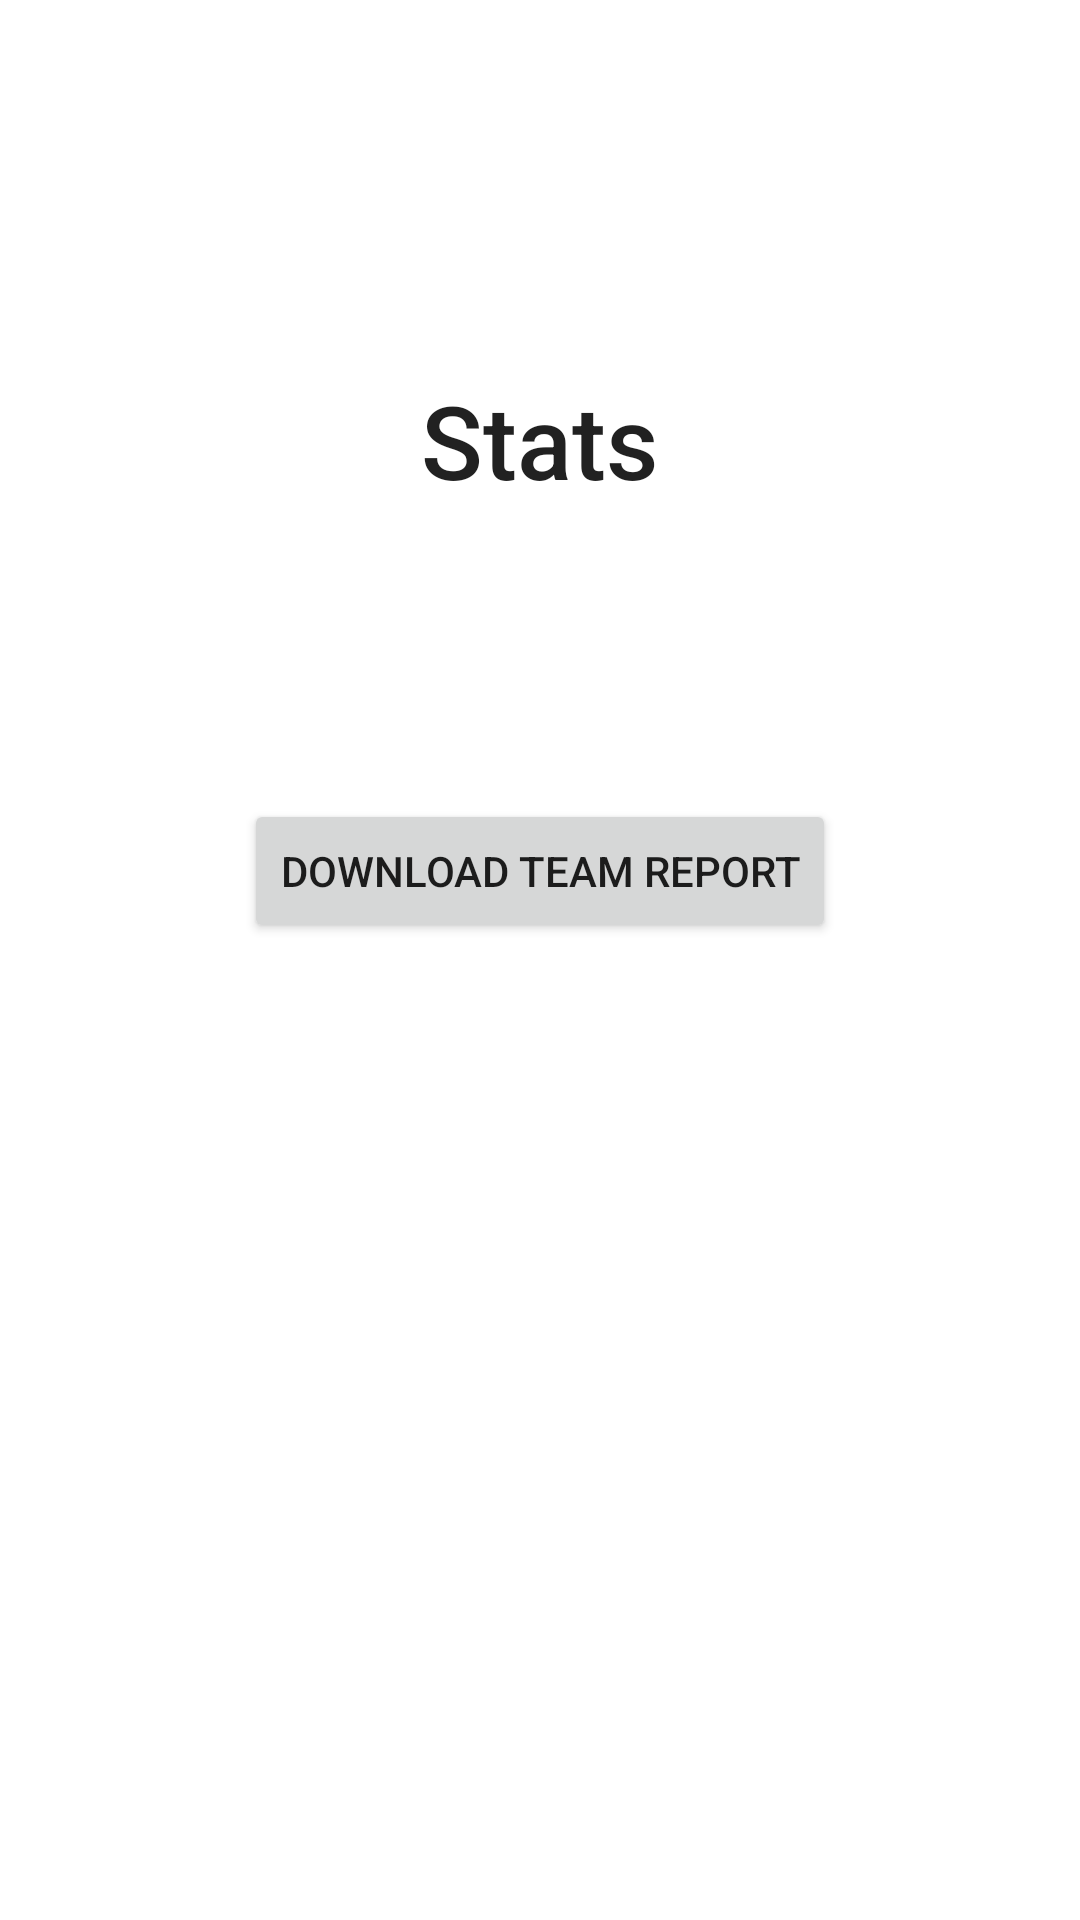

Reconstruct the res/layout file that produces this screen, plus the resources it refers to.
<!-- AndroidManifest.xml: application theme Theme.UltimateStatTracker -->
<!-- res/layout/fragment_team_stats.xml -->
<?xml version="1.0" encoding="utf-8"?>
<androidx.constraintlayout.widget.ConstraintLayout xmlns:android="http://schemas.android.com/apk/res/android"
    xmlns:app="http://schemas.android.com/apk/res-auto"
    xmlns:tools="http://schemas.android.com/tools"
    android:layout_width="match_parent"
    android:layout_height="match_parent"
    tools:context=".FragTeamStats">

    <TextView
        android:id="@+id/titleStats"
        android:layout_width="wrap_content"
        android:layout_height="wrap_content"
        android:layout_marginTop="124dp"
        android:layout_marginBottom="97dp"
        android:fontFamily="sans-serif-medium"
        android:text="Stats"
        android:textAppearance="@style/TextAppearance.AppCompat.Large"
        android:textSize="34sp"
        app:layout_constraintBottom_toTopOf="@+id/btnDownload"
        app:layout_constraintEnd_toEndOf="parent"
        app:layout_constraintStart_toStartOf="parent"
        app:layout_constraintTop_toTopOf="parent" />

    <Button
        android:id="@+id/btnDownload"
        android:layout_width="wrap_content"
        android:layout_height="wrap_content"
        android:layout_marginBottom="11dp"
        android:text="Download Team Report"
        app:icon="@android:drawable/stat_sys_download"
        app:layout_constraintBottom_toTopOf="@+id/progressBar"
        app:layout_constraintEnd_toEndOf="parent"
        app:layout_constraintStart_toStartOf="parent"
        app:layout_constraintTop_toBottomOf="@+id/titleStats" />

    <ProgressBar
        android:id="@+id/progressBar"
        style="?android:attr/progressBarStyleHorizontal"
        android:layout_width="0dp"
        android:layout_height="0dp"
        android:layout_marginStart="75dp"
        android:layout_marginEnd="75dp"
        android:layout_marginBottom="382dp"
        app:layout_constraintBottom_toBottomOf="parent"
        app:layout_constraintEnd_toEndOf="parent"
        app:layout_constraintHorizontal_bias="1.0"
        app:layout_constraintStart_toStartOf="parent"
        app:layout_constraintTop_toBottomOf="@+id/btnDownload" />

</androidx.constraintlayout.widget.ConstraintLayout>
<!-- resources referenced by this layout -->
<resources>
  <style name="Theme.UltimateStatTracker" parent="Theme.MaterialComponents.DayNight.NoActionBar">
          
          <item name="colorPrimary">#009688</item>
          <item name="colorPrimaryVariant">#D1ECE9</item>
          <item name="colorOnPrimary">@color/white</item>
          <item name="colorPrimaryDark">#004d45</item>
          
          <item name="colorSecondary">#DA0063</item>
          <item name="colorSecondaryVariant">#F298C3</item>
          <item name="colorOnSecondary">@color/black</item>
          
          <item name="android:statusBarColor" tools:targetApi="l">?attr/colorPrimaryDark</item>
          
      </style>
  <color name="white">#FFFFFFFF</color>
  <color name="black">#FF000000</color>
</resources>
